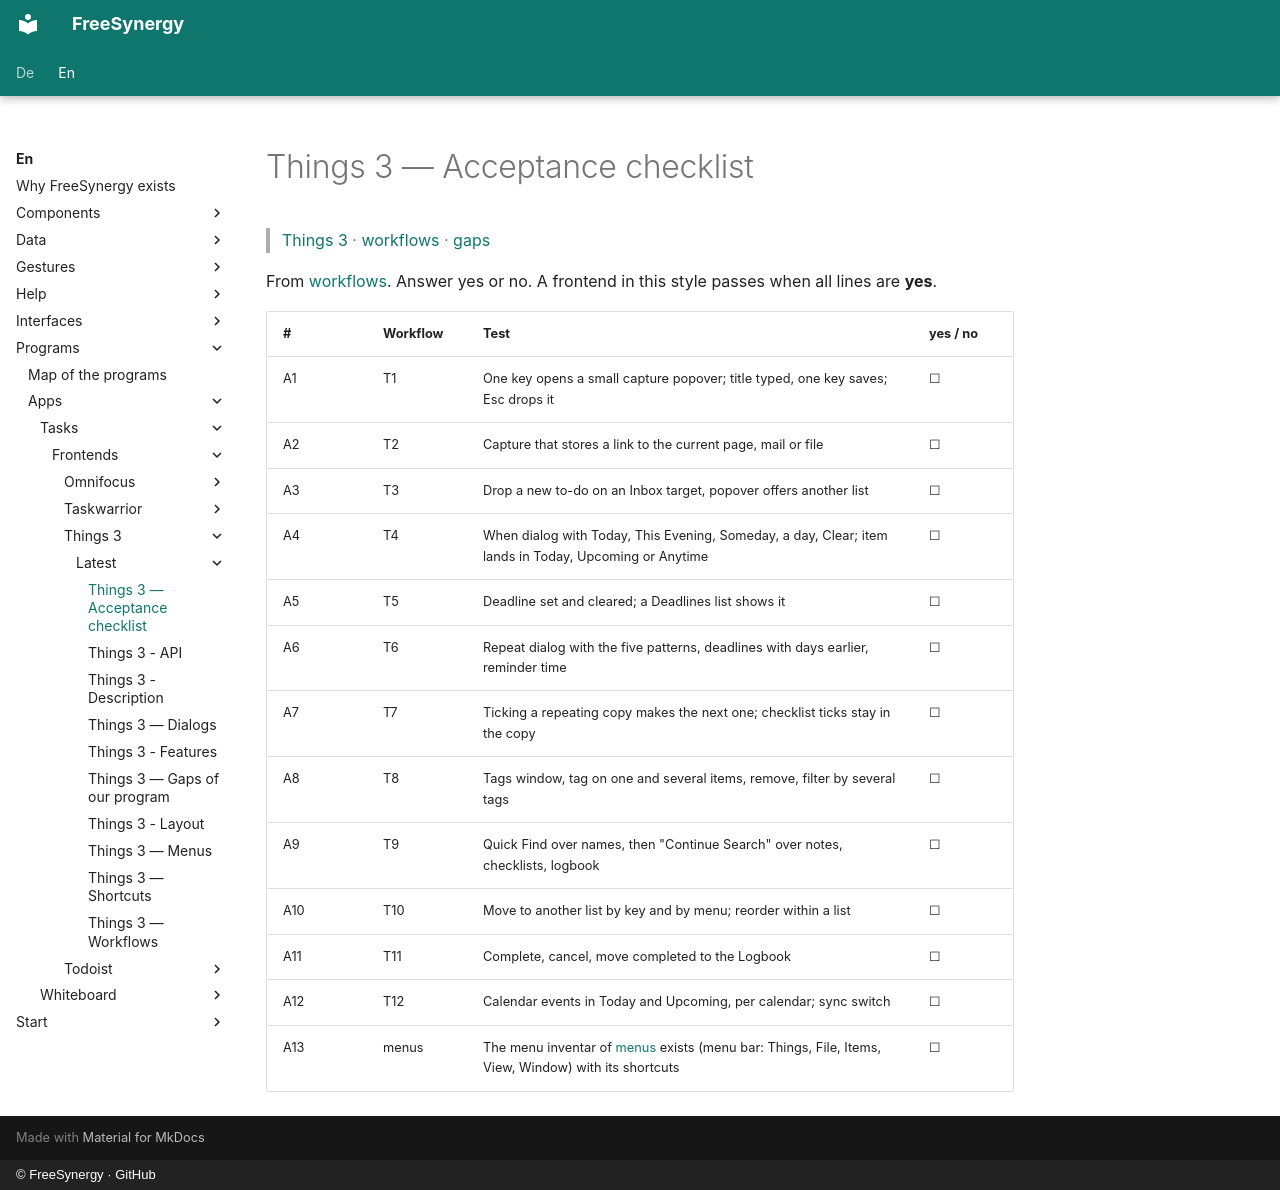

repository: FreeSynergy/fs-documentation · page: en/programs/apps/tasks/frontends/things-3/latest/acceptance/index.html · generator: mkdocs · copyright: © FreeSynergy · GitHub

# Things 3 — Acceptance checklist

> [Things 3](../index.md) · [workflows](workflows.md) · [gaps](gaps.md)

From [workflows](workflows.md). Answer yes or no. A frontend in this style passes when all lines are **yes**.

| # | Workflow | Test | yes / no |
|---|----------|------|----------|
| A1 | T1 | One key opens a small capture popover; title typed, one key saves; Esc drops it | ☐ |
| A2 | T2 | Capture that stores a link to the current page, mail or file | ☐ |
| A3 | T3 | Drop a new to-do on an Inbox target, popover offers another list | ☐ |
| A4 | T4 | When dialog with Today, This Evening, Someday, a day, Clear; item lands in Today, Upcoming or Anytime | ☐ |
| A5 | T5 | Deadline set and cleared; a Deadlines list shows it | ☐ |
| A6 | T6 | Repeat dialog with the five patterns, deadlines with days earlier, reminder time | ☐ |
| A7 | T7 | Ticking a repeating copy makes the next one; checklist ticks stay in the copy | ☐ |
| A8 | T8 | Tags window, tag on one and several items, remove, filter by several tags | ☐ |
| A9 | T9 | Quick Find over names, then "Continue Search" over notes, checklists, logbook | ☐ |
| A10 | T10 | Move to another list by key and by menu; reorder within a list | ☐ |
| A11 | T11 | Complete, cancel, move completed to the Logbook | ☐ |
| A12 | T12 | Calendar events in Today and Upcoming, per calendar; sync switch | ☐ |
| A13 | menus | The menu inventar of [menus](menus.md) exists (menu bar: Things, File, Items, View, Window) with its shortcuts | ☐ |
